Run: headless pygame with SDL's dummy video driver; simulated clock (each Clock.tick advances the game by its frame time, no real sleeping); random seed 0; keys injected as events and as key.get_pressed() state; no mouse input.
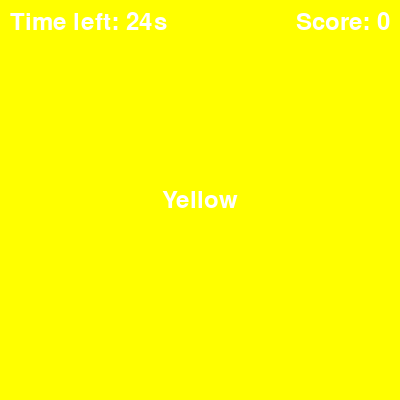
Frame 1 of 4 · flips 1–60 · no input
Frame 2 of 4 · flips 61–180 · tapped SPACE, RETURN · held RIGHT (→), D · screen unchanged from frame 1, image omitted
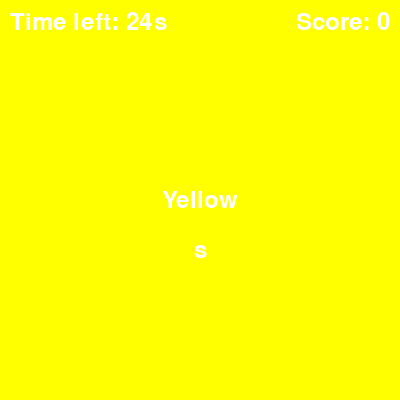
Frame 3 of 4 · flips 181–300 · held DOWN (↓), S
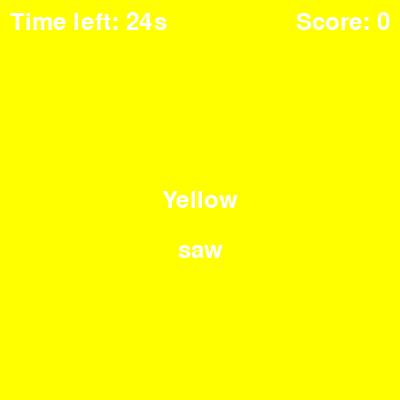
Frame 4 of 4 · flips 301–420 · held LEFT (←), A, UP (↑), W

The pygame program that drew these frames:

import pygame
import random

# Initialize Pygame
pygame.init()

# Set up the game window
WINDOW_WIDTH = 400
WINDOW_HEIGHT = 400
game_display = pygame.display.set_mode((WINDOW_WIDTH, WINDOW_HEIGHT))
pygame.display.set_caption("Color Game")

typed_color=""

# Define some colors
BLACK = (0, 0, 0)
WHITE = (255, 255, 255)
RED = (255, 0, 0)
GREEN = (0, 255, 0)
BLUE = (0, 0, 255)
YELLOW = (255, 255, 0)
CYAN = (0, 255, 255)
MAGENTA = (255, 0, 255)

# Define the fonts to be used for the game
font = pygame.font.Font(None, 36)

# Define the countdown timer for the game
COUNTDOWN_TIMER = 25

# Define the colors to be used in the game
COLORS = {
    "red": RED,
    "green": GREEN,
    "blue": BLUE,
    "yellow": YELLOW,
    "cyan": CYAN,
    "magenta": MAGENTA
}

# Set up the initial game state
current_color1 = random.choice(list(COLORS.keys()))
current_color2 = random.choice(list(COLORS.keys()))
score = 0
time_left = COUNTDOWN_TIMER * 60

# Define a function to update the game state
def update_game():
    global current_color1,current_color2, score, time_left
    if current_color2 == typed_color.lower():
        score += 1
        current_color2 = random.choice(list(COLORS.keys()))
        current_color1 = random.choice(list(COLORS.keys()))
    

# Set up the game loop
game_running = True
while game_running:
    # Handle events
    time_left -= 0.01
    for event in pygame.event.get():
        if event.type == pygame.QUIT:
            game_running = False
        if event.type == pygame.KEYDOWN:
            if event.key == pygame.K_ESCAPE:
                game_running = False
            else:
                # Check if the user typed the correct color
                if event.key == pygame.K_RETURN:
                    typed_color = typed_color.lower()
                    update_game()
                    typed_color = ""
                elif event.key == pygame.K_BACKSPACE:
                    typed_color = typed_color[:-1]
                elif event.unicode.isalpha():
                    typed_color += event.unicode

    # Draw the background and the text
    background_color = COLORS[current_color2]
    game_display.fill(background_color)
    text = font.render(current_color1.capitalize(), True, WHITE)
    text_rect = text.get_rect(center=(WINDOW_WIDTH/2, WINDOW_HEIGHT/2))
    game_display.blit(text, text_rect)

    # Draw the score and the time left
    score_text = font.render("Score: {}".format(score), True, WHITE)
    score_text_rect = score_text.get_rect(topright=(WINDOW_WIDTH-10, 10))
    game_display.blit(score_text, score_text_rect)
    time_text = font.render("Time left: {}s".format(int(time_left/60)), True, WHITE)
    time_text_rect = time_text.get_rect(topleft=(10, 10))
    game_display.blit(time_text, time_text_rect)

    # Draw the typed text
    typed_text = font.render(typed_color, True, WHITE)
    typed_rect = typed_text.get_rect(center=(WINDOW_WIDTH/2, WINDOW_HEIGHT/2+50))
    game_display.blit(typed_text, typed_rect)

    # Update the screen
    pygame.display.update()

    # Check if the game is over
    if time_left <= 0:
        game_running = False
